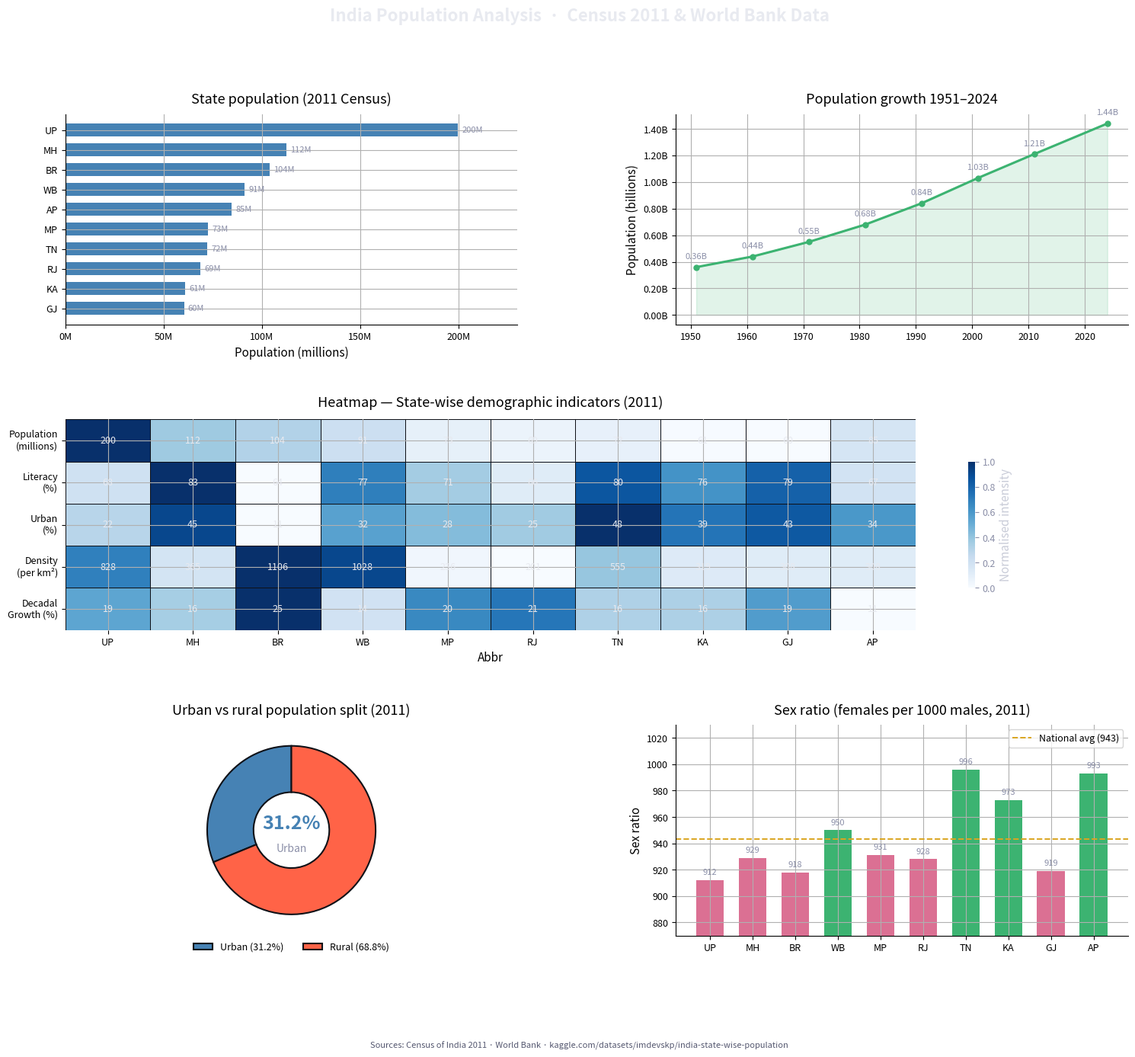

The script that saved this image:
"""
=============================================================
  INDIA POPULATION DATA ANALYSIS — Matplotlib Project
=============================================================
  Datasets:
    - Census of India: https://censusindia.gov.in/census.website/data/population-finder
    - Kaggle (State-wise): https://www.kaggle.com/datasets/imdevskp/india-state-wise-population
    - World Bank: https://data.worldbank.org/indicator/SP.POP.TOTL?locations=IN

  Requirements:
    pip install matplotlib seaborn numpy pandas

  Run:
    python india_population_project.py
=============================================================
"""

import numpy as np
import pandas as pd
import matplotlib.pyplot as plt
import matplotlib.ticker as mticker
import seaborn as sns

# ── Global style ──────────────────────────────────────────
plt.rcParams.update({
    "axes.titlesize":  13,
    "axes.labelsize":  11,
    "axes.grid":       True,
    "xtick.labelsize": 9,
    "ytick.labelsize": 9,
})

ACCENT = "steelblue"
GREEN  = "mediumseagreen"
CORAL  = "tomato"
PINK   = "palevioletred"
AMBER  = "goldenrod"
PURPLE = "mediumpurple"

# ── Datasets ──────────────────────────────────────────────

states = [
    "Uttar Pradesh", "Maharashtra", "Bihar", "West Bengal",
    "Madhya Pradesh", "Rajasthan", "Tamil Nadu", "Karnataka",
    "Gujarat", "Andhra Pradesh"
]
abbr = ["UP", "MH", "BR", "WB", "MP", "RJ", "TN", "KA", "GJ", "AP"]

population_m   = [199.8, 112.4, 104.1,  91.3,  72.6,  68.6,  72.1,  61.1,  60.4,  84.7]
literacy_pct   = [ 67.7,  82.9,  63.8,  77.1,  70.6,  66.1,  80.1,  75.6,  79.3,  67.4]
urban_pct      = [ 22.3,  45.2,  11.3,  31.9,  27.6,  24.9,  48.4,  38.6,  42.6,  33.5]
density        = [  828,   365,  1106,  1028,   236,   201,   555,   319,   308,   308]
growth_pct     = [ 18.7,  16.0,  25.1,  13.8,  20.3,  21.3,  15.6,  15.7,  19.2,  11.1]
sex_ratio      = [  912,   929,   918,   950,   931,   928,   996,   973,   919,   993]

df = pd.DataFrame({
    "State":       states,
    "Abbr":        abbr,
    "Population":  population_m,
    "Literacy":    literacy_pct,
    "Urban":       urban_pct,
    "Density":     density,
    "Growth":      growth_pct,
    "SexRatio":    sex_ratio,
}).set_index("State")

# Historical data (World Bank)
years      = [1951, 1961, 1971, 1981, 1991, 2001, 2011, 2024]
pop_total  = [0.36, 0.44, 0.55, 0.68, 0.84, 1.03, 1.21, 1.44]   # billions


# ═══════════════════════════════════════════════════════════
#  Figure layout: 3×2 grid
# ═══════════════════════════════════════════════════════════
fig = plt.figure(figsize=(18, 14))
fig.suptitle(
    "India Population Analysis  ·  Census 2011 & World Bank Data",
    fontsize=16, fontweight="bold", color="#e8eaf0", y=0.98
)

gs = fig.add_gridspec(3, 2, hspace=0.45, wspace=0.35)

ax_bar    = fig.add_subplot(gs[0, 0])   # Bar  – state population
ax_line   = fig.add_subplot(gs[0, 1])   # Line – historical growth
ax_heat   = fig.add_subplot(gs[1, :])   # Heatmap (full width)
ax_donut  = fig.add_subplot(gs[2, 0])   # Doughnut – urban/rural
ax_sex    = fig.add_subplot(gs[2, 1])   # Bar – sex ratio


# ── 1. Bar chart: State population ────────────────────────
sorted_df = df.sort_values("Population", ascending=True)
bars = ax_bar.barh(
    sorted_df["Abbr"], sorted_df["Population"],
    color=ACCENT, edgecolor="none", height=0.65
)
for bar, val in zip(bars, sorted_df["Population"]):
    ax_bar.text(
        bar.get_width() + 2, bar.get_y() + bar.get_height() / 2,
        f"{val:.0f}M", va="center", ha="left", fontsize=8, color="#8b8fa8"
    )
ax_bar.set_title("State population (2011 Census)", pad=10)
ax_bar.set_xlabel("Population (millions)")
ax_bar.xaxis.set_major_formatter(mticker.FuncFormatter(lambda x, _: f"{int(x)}M"))
ax_bar.spines[["top", "right"]].set_visible(False)
ax_bar.set_xlim(0, 230)


# ── 2. Line chart: Historical growth ──────────────────────
ax_line.plot(years, pop_total, color=GREEN, linewidth=2.2,
             marker="o", markersize=5, markerfacecolor=GREEN, zorder=3)
ax_line.fill_between(years, pop_total, alpha=0.15, color=GREEN)
for x, y in zip(years, pop_total):
    ax_line.annotate(
        f"{y}B", (x, y), textcoords="offset points",
        xytext=(0, 8), ha="center", fontsize=8, color="#8b8fa8"
    )
ax_line.set_title("Population growth 1951–2024", pad=10)
ax_line.set_ylabel("Population (billions)")
ax_line.yaxis.set_major_formatter(mticker.FuncFormatter(lambda x, _: f"{x:.2f}B"))
ax_line.spines[["top", "right"]].set_visible(False)


# ── 3. Heatmap ─────────────────────────────────────────────
heat_df = df[["Population", "Literacy", "Urban", "Density", "Growth"]].copy()
heat_df.index = df["Abbr"]

# Min-max normalise each column so colours are comparable
heat_norm = (heat_df - heat_df.min()) / (heat_df.max() - heat_df.min())

col_labels = [
    "Population\n(millions)",
    "Literacy\n(%)",
    "Urban\n(%)",
    "Density\n(per km²)",
    "Decadal\nGrowth (%)",
]

sns.heatmap(
    heat_norm.T,
    ax=ax_heat,
    cmap="Blues",
    linewidths=0.5,
    linecolor="#0f1117",
    annot=heat_df.T,          # raw values as annotations
    fmt=".0f",
    annot_kws={"size": 9, "color": "#e8eaf0"},
    cbar_kws={"label": "Normalised intensity", "shrink": 0.6},
    xticklabels=heat_df.index,
    yticklabels=col_labels,
)
ax_heat.set_title("Heatmap — State-wise demographic indicators (2011)", pad=12)
ax_heat.tick_params(axis="x", labelrotation=0, labelsize=9)
ax_heat.tick_params(axis="y", labelrotation=0, labelsize=9)
cbar = ax_heat.collections[0].colorbar
cbar.ax.yaxis.label.set_color("#c9ccd8")
cbar.ax.tick_params(colors="#8b8fa8")


# ── 4. Doughnut: Urban vs Rural ───────────────────────────
urban_share = 31.2
rural_share = 68.8
wedges, _ = ax_donut.pie(
    [urban_share, rural_share],
    colors=[ACCENT, CORAL],
    startangle=90,
    wedgeprops={"width": 0.55, "edgecolor": "#0f1117", "linewidth": 1.5},
)
ax_donut.text(0, 0.08, f"{urban_share}%", ha="center", va="center",
              fontsize=18, fontweight="bold", color=ACCENT)
ax_donut.text(0, -0.22, "Urban", ha="center", va="center",
              fontsize=10, color="#8b8fa8")
ax_donut.legend(
    wedges, [f"Urban ({urban_share}%)", f"Rural ({rural_share}%)"],
    loc="lower center", bbox_to_anchor=(0.5, -0.12),
    ncol=2, fontsize=9, frameon=False
)
ax_donut.set_title("Urban vs rural population split (2011)", pad=10)


# ── 5. Sex ratio by state ──────────────────────────────────
national_avg = 943
colors_sex = [PINK if v < national_avg else GREEN for v in df["SexRatio"]]
bars2 = ax_sex.bar(
    df["Abbr"], df["SexRatio"],
    color=colors_sex, edgecolor="none", width=0.65
)
ax_sex.axhline(national_avg, color=AMBER, linewidth=1.4,
               linestyle="--", label=f"National avg ({national_avg})")
for bar, val in zip(bars2, df["SexRatio"]):
    ax_sex.text(
        bar.get_x() + bar.get_width() / 2, bar.get_height() + 3,
        str(val), ha="center", va="bottom", fontsize=8, color="#8b8fa8"
    )
ax_sex.set_title("Sex ratio (females per 1000 males, 2011)", pad=10)
ax_sex.set_ylabel("Sex ratio")
ax_sex.set_ylim(870, 1030)
ax_sex.legend(fontsize=9, frameon=True)
ax_sex.spines[["top", "right"]].set_visible(False)

# ── Footnote ──────────────────────────────────────────────
fig.text(
    0.5, 0.005,
    "Sources: Census of India 2011 · World Bank · "
    "kaggle.com/datasets/imdevskp/india-state-wise-population",
    ha="center", fontsize=8, color="#555870"
)

plt.savefig("india_population_analysis.png", dpi=150,
            bbox_inches="tight", facecolor=fig.get_facecolor())
print("Saved -> india_population_analysis.png")
plt.show()
